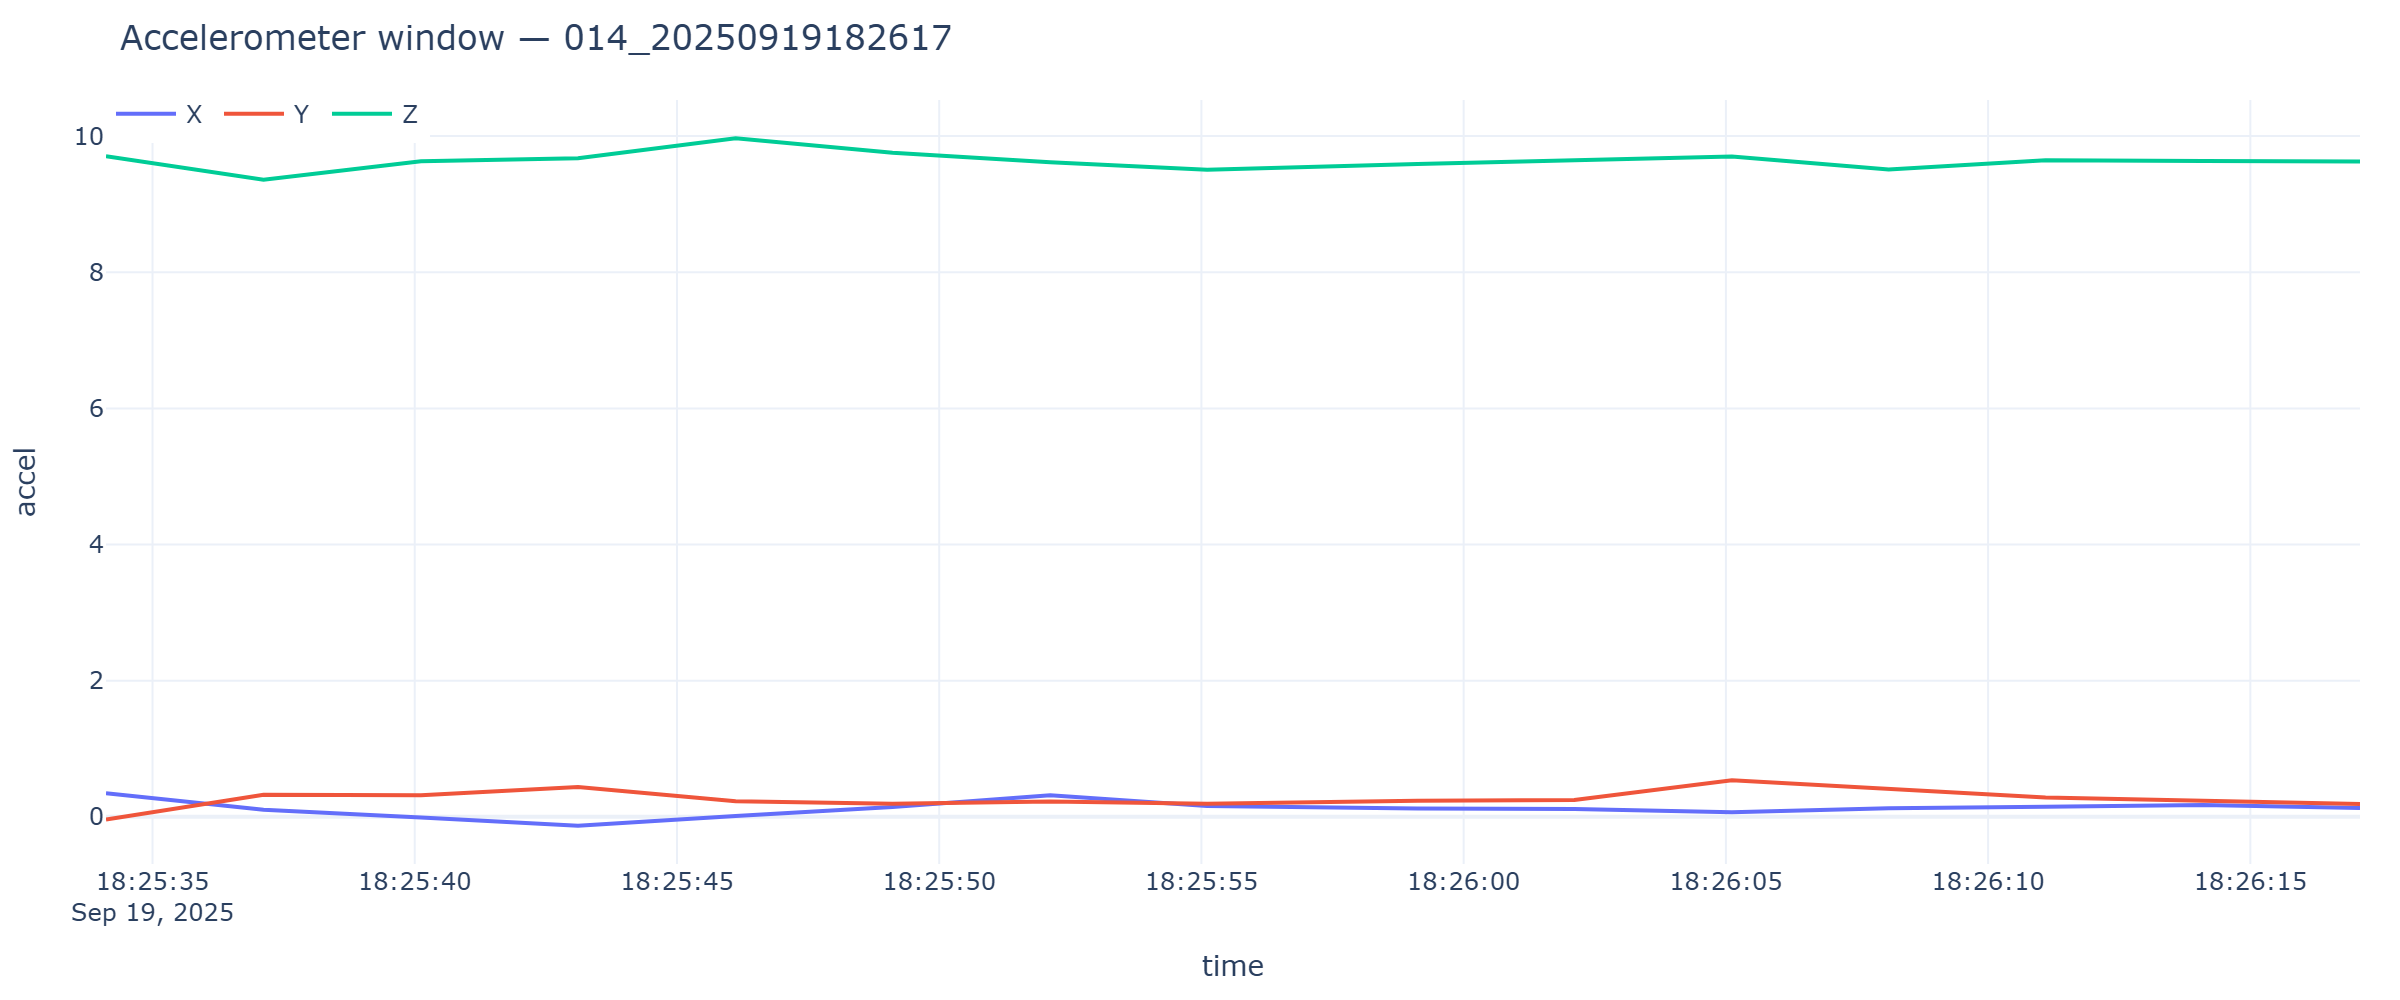

The file beside this chart, header and first rows:
timestamp, x, y, z
2025-09-19T18:25:34.113, 0.3448, -0.0407, 9.706
2025-09-19T18:25:37.117, 0.1053, 0.3256, 9.359
2025-09-19T18:25:40.119, -0.009577, 0.3184, 9.629
2025-09-19T18:25:43.113, -0.1317, 0.4381, 9.675
2025-09-19T18:25:46.119, 0.01197, 0.2274, 9.969
2025-09-19T18:25:49.110, 0.146, 0.1915, 9.754
2025-09-19T18:25:52.117, 0.3184, 0.2251, 9.618
2025-09-19T18:25:55.109, 0.158, 0.1915, 9.507
2025-09-19T18:25:59.119, 0.1221, 0.237, 9.589
2025-09-19T18:26:02.110, 0.1149, 0.249, 9.639
2025-09-19T18:26:05.115, 0.06704, 0.5363, 9.701
2025-09-19T18:26:08.104, 0.1245, 0.4022, 9.51
2025-09-19T18:26:11.096, 0.1484, 0.2825, 9.646
2025-09-19T18:26:14.102, 0.1748, 0.2346, 9.634
2025-09-19T18:26:17.091, 0.1317, 0.1867, 9.627
